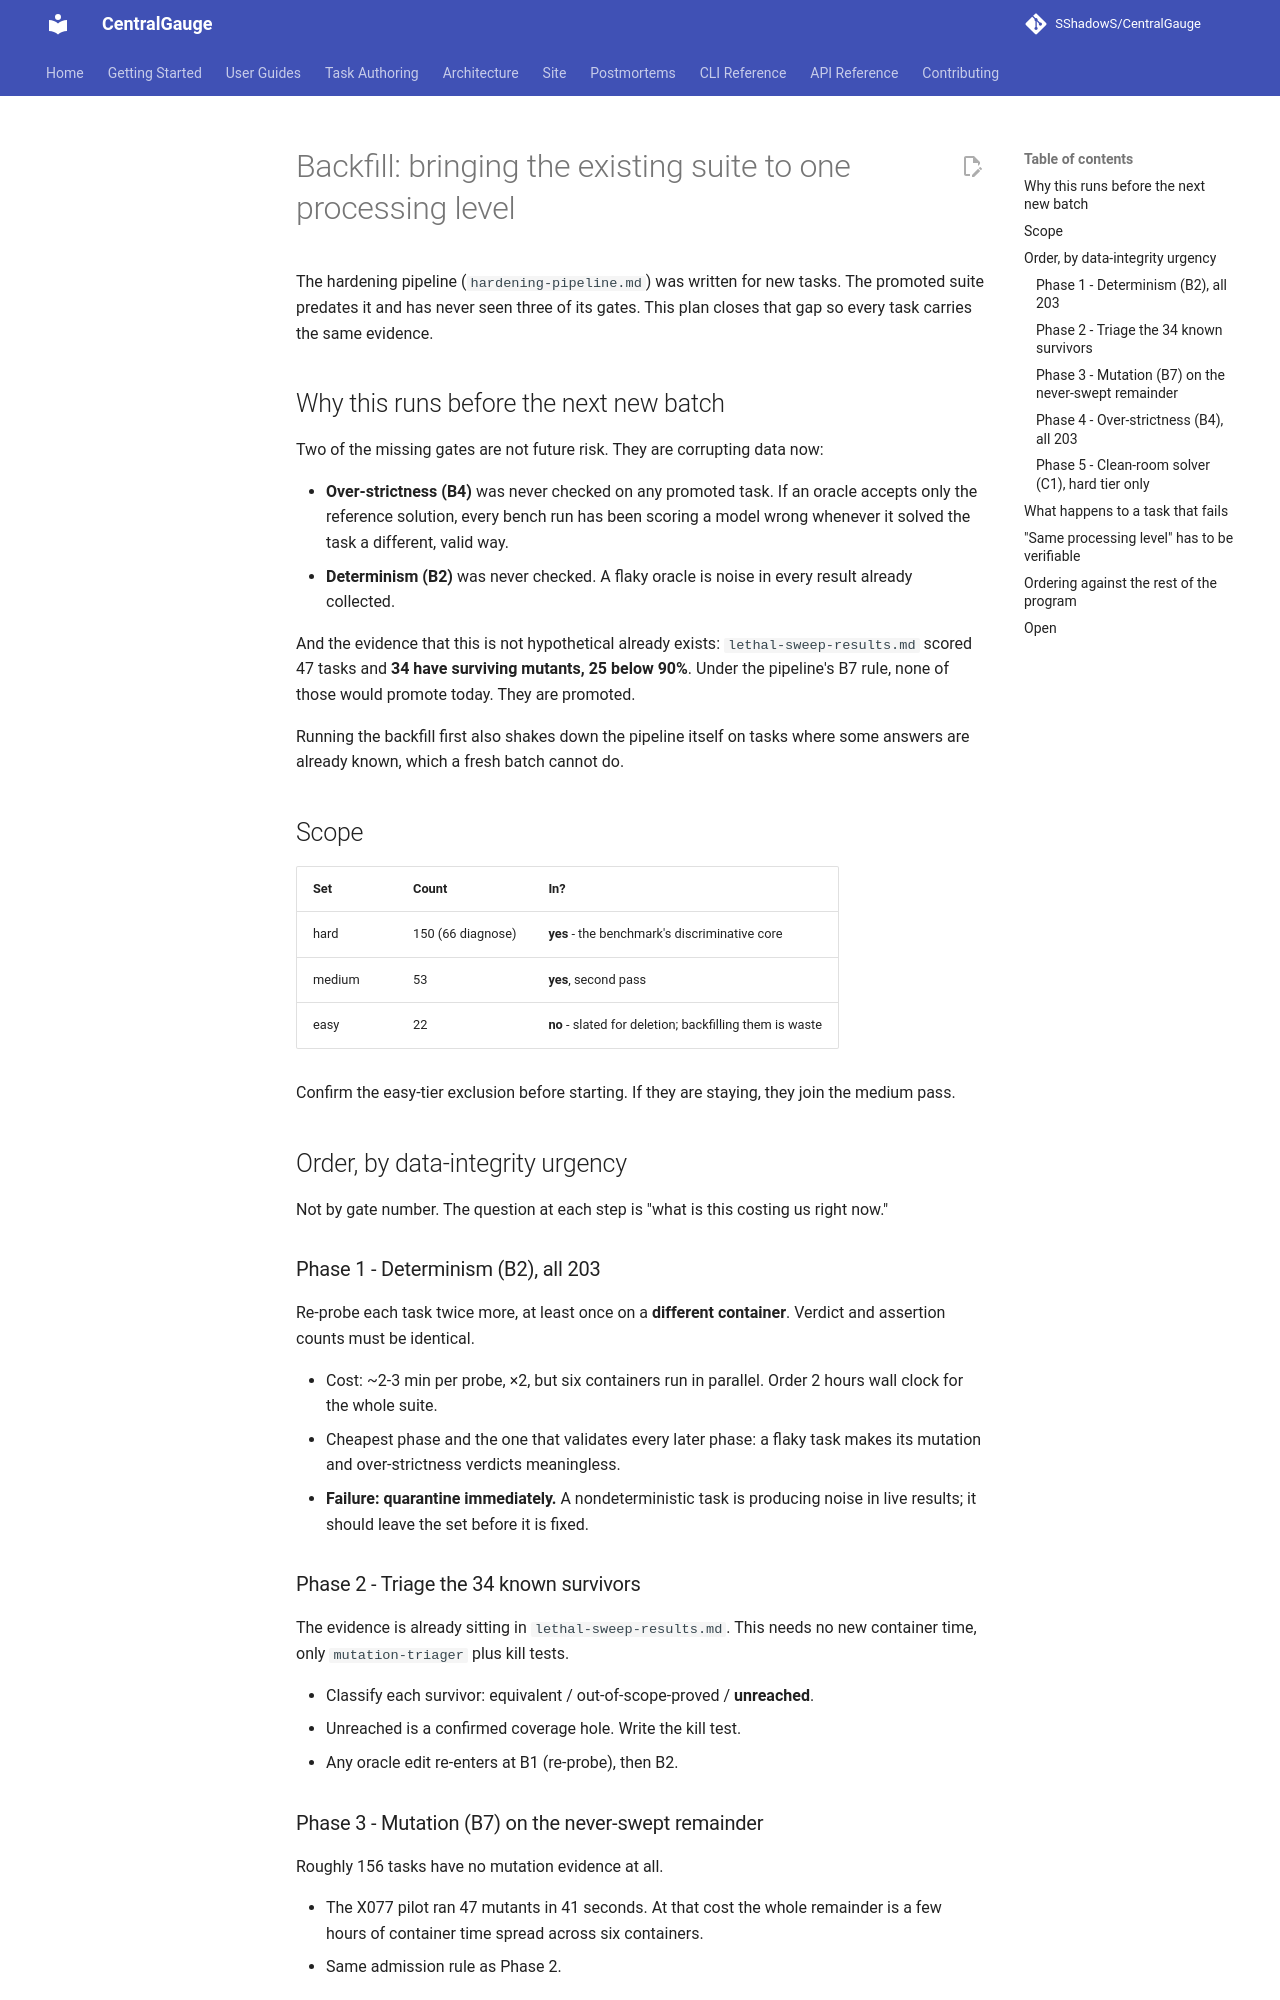

repository: SShadowS/CentralGauge · page: reasoning-suite/backfill-plan/index.html · generator: mkdocs

# Backfill: bringing the existing suite to one processing level

The hardening pipeline (`hardening-pipeline.md`) was written for new tasks.
The promoted suite predates it and has never seen three of its gates. This
plan closes that gap so every task carries the same evidence.

## Why this runs before the next new batch

Two of the missing gates are not future risk. They are corrupting data now:

- **Over-strictness (B4)** was never checked on any promoted task. If an
  oracle accepts only the reference solution, every bench run has been
  scoring a model wrong whenever it solved the task a different, valid way.
- **Determinism (B2)** was never checked. A flaky oracle is noise in every
  result already collected.

And the evidence that this is not hypothetical already exists:
`lethal-sweep-results.md` scored 47 tasks and **34 have surviving mutants,
25 below 90%**. Under the pipeline's B7 rule, none of those would promote
today. They are promoted.

Running the backfill first also shakes down the pipeline itself on tasks
where some answers are already known, which a fresh batch cannot do.

## Scope

| Set | Count | In? |
|---|---|---|
| hard | 150 (66 diagnose) | **yes** - the benchmark's discriminative core |
| medium | 53 | **yes**, second pass |
| easy | 22 | **no** - slated for deletion; backfilling them is waste |

Confirm the easy-tier exclusion before starting. If they are staying, they
join the medium pass.

## Order, by data-integrity urgency

Not by gate number. The question at each step is "what is this costing us
right now."

### Phase 1 - Determinism (B2), all 203

Re-probe each task twice more, at least once on a **different container**.
Verdict and assertion counts must be identical.

- Cost: ~2-3 min per probe, ×2, but six containers run in parallel.
  Order 2 hours wall clock for the whole suite.
- Cheapest phase and the one that validates every later phase: a flaky task
  makes its mutation and over-strictness verdicts meaningless.
- **Failure: quarantine immediately.** A nondeterministic task is producing
  noise in live results; it should leave the set before it is fixed.

### Phase 2 - Triage the 34 known survivors

The evidence is already sitting in `lethal-sweep-results.md`. This needs no
new container time, only `mutation-triager` plus kill tests.

- Classify each survivor: equivalent / out-of-scope-proved / **unreached**.
- Unreached is a confirmed coverage hole. Write the kill test.
- Any oracle edit re-enters at B1 (re-probe), then B2.

### Phase 3 - Mutation (B7) on the never-swept remainder

Roughly 156 tasks have no mutation evidence at all.

- The X077 pilot ran 47 mutants in 41 seconds. At that cost the whole
  remainder is a few hours of container time spread across six containers.
- Same admission rule as Phase 2.
